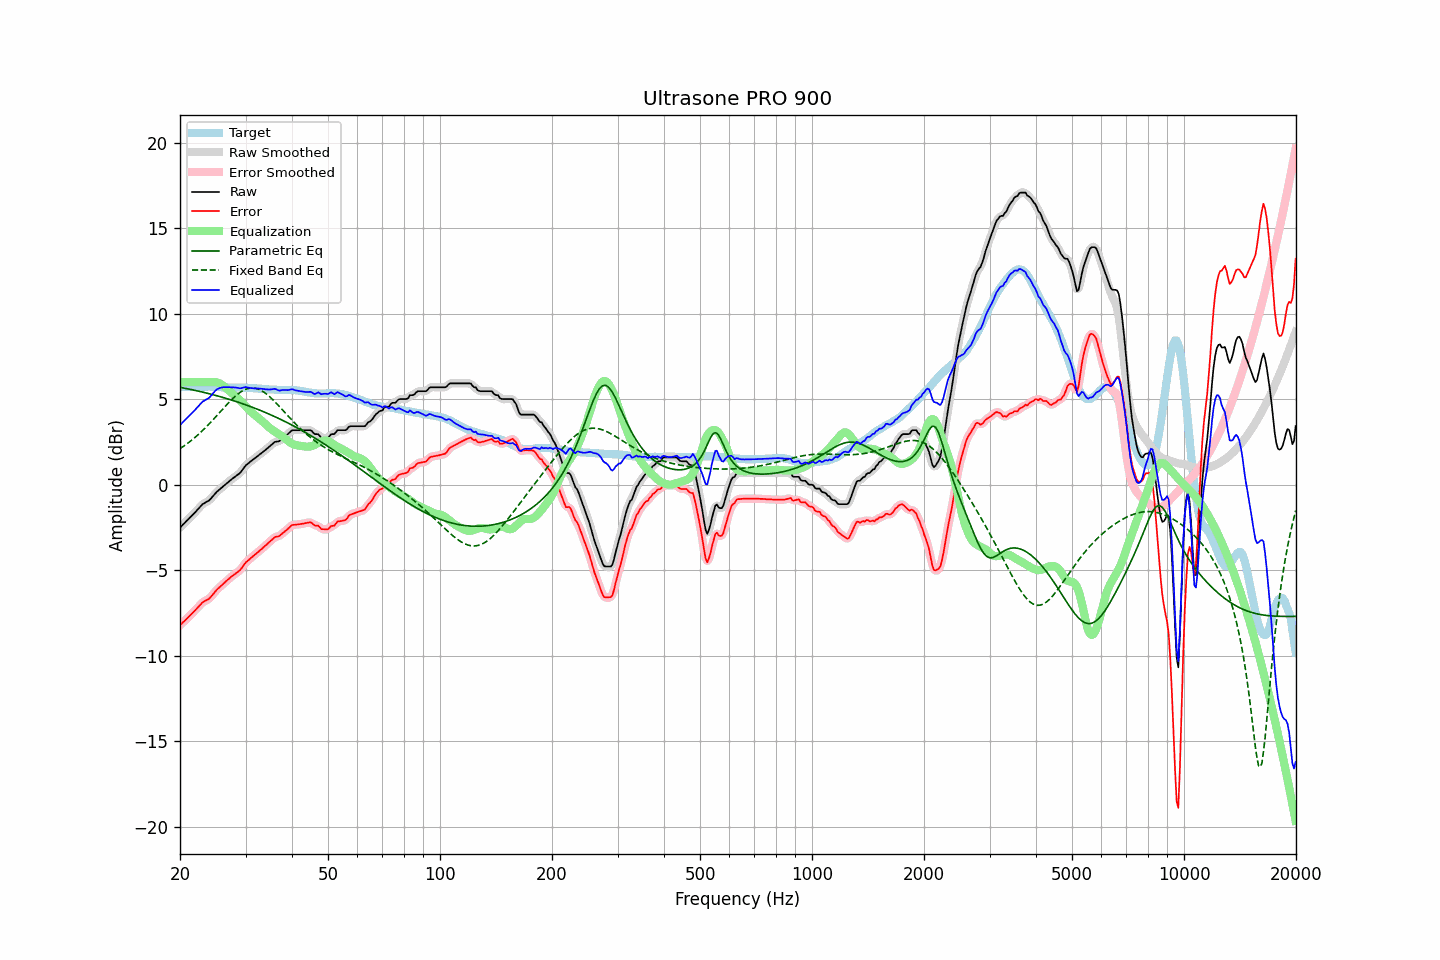

The data file committed next to this chart (first rows):
frequency, raw, error, smoothed, error_smoothed, equalization, parametric_eq, fixed_band_eq, equalized_raw, equalized_smoothed, target
20.00, -2.50, -8.22, -2.50, -8.22, 6.00, 5.70, 2.11, 3.50, 3.50, 5.72
20.20, -2.41, -8.13, -2.41, -8.13, 6.00, 5.69, 2.18, 3.59, 3.59, 5.72
20.40, -2.31, -8.03, -2.32, -8.04, 6.00, 5.67, 2.24, 3.69, 3.68, 5.72
20.61, -2.23, -7.95, -2.22, -7.95, 6.00, 5.65, 2.31, 3.77, 3.78, 5.73
20.81, -2.12, -7.85, -2.13, -7.85, 6.00, 5.63, 2.37, 3.88, 3.87, 5.73
21.02, -2.03, -7.76, -2.03, -7.76, 6.00, 5.61, 2.44, 3.97, 3.97, 5.73
21.23, -1.93, -7.66, -1.94, -7.67, 6.00, 5.59, 2.52, 4.07, 4.06, 5.73
21.44, -1.84, -7.58, -1.84, -7.58, 6.00, 5.57, 2.59, 4.16, 4.16, 5.74
21.66, -1.75, -7.48, -1.75, -7.48, 6.00, 5.55, 2.67, 4.25, 4.25, 5.74
21.87, -1.65, -7.39, -1.65, -7.39, 6.00, 5.53, 2.75, 4.35, 4.35, 5.74
22.09, -1.55, -7.29, -1.55, -7.29, 6.00, 5.51, 2.82, 4.45, 4.45, 5.74
22.31, -1.44, -7.19, -1.45, -7.19, 6.00, 5.49, 2.91, 4.56, 4.55, 5.75
22.54, -1.35, -7.08, -1.34, -7.08, 6.00, 5.47, 2.99, 4.65, 4.66, 5.74
22.76, -1.24, -6.99, -1.24, -6.98, 6.00, 5.45, 3.08, 4.76, 4.76, 5.75
22.99, -1.13, -6.88, -1.15, -6.89, 6.00, 5.43, 3.17, 4.87, 4.85, 5.75
23.22, -1.08, -6.83, -1.08, -6.82, 6.00, 5.40, 3.26, 4.92, 4.92, 5.74
23.45, -1.02, -6.77, -1.03, -6.77, 6.00, 5.38, 3.35, 4.98, 4.97, 5.74
23.69, -0.97, -6.72, -0.98, -6.72, 6.00, 5.36, 3.45, 5.03, 5.02, 5.74
23.92, -0.92, -6.68, -0.91, -6.66, 6.00, 5.33, 3.55, 5.08, 5.09, 5.75
24.16, -0.83, -6.58, -0.83, -6.58, 6.01, 5.31, 3.65, 5.18, 5.18, 5.74
24.40, -0.72, -6.46, -0.73, -6.47, 6.01, 5.28, 3.74, 5.29, 5.29, 5.74
24.65, -0.61, -6.36, -0.61, -6.35, 6.02, 5.26, 3.85, 5.40, 5.40, 5.74
24.89, -0.50, -6.23, -0.50, -6.24, 6.01, 5.24, 3.95, 5.51, 5.50, 5.73
25.14, -0.40, -6.13, -0.41, -6.14, 5.99, 5.21, 4.05, 5.59, 5.58, 5.73
25.39, -0.32, -6.04, -0.32, -6.04, 5.96, 5.18, 4.16, 5.64, 5.64, 5.72
25.65, -0.24, -5.96, -0.24, -5.96, 5.92, 5.16, 4.26, 5.67, 5.68, 5.72
25.91, -0.17, -5.87, -0.17, -5.88, 5.86, 5.13, 4.37, 5.70, 5.70, 5.71
26.16, -0.08, -5.79, -0.08, -5.79, 5.79, 5.10, 4.47, 5.71, 5.71, 5.71
26.43, -0.01, -5.70, 0.00, -5.70, 5.71, 5.08, 4.58, 5.71, 5.72, 5.70
26.69, 0.09, -5.61, 0.08, -5.62, 5.63, 5.05, 4.68, 5.72, 5.71, 5.70
26.96, 0.17, -5.53, 0.16, -5.53, 5.54, 5.02, 4.78, 5.71, 5.71, 5.70
27.23, 0.24, -5.46, 0.24, -5.45, 5.46, 4.99, 4.88, 5.70, 5.70, 5.69
27.50, 0.32, -5.37, 0.31, -5.37, 5.39, 4.96, 4.97, 5.70, 5.70, 5.68
27.77, 0.39, -5.30, 0.39, -5.30, 5.31, 4.93, 5.06, 5.70, 5.70, 5.68
28.05, 0.46, -5.24, 0.46, -5.23, 5.24, 4.90, 5.15, 5.70, 5.70, 5.69
28.33, 0.53, -5.16, 0.52, -5.17, 5.16, 4.87, 5.23, 5.69, 5.68, 5.69
28.62, 0.60, -5.09, 0.59, -5.10, 5.07, 4.84, 5.31, 5.67, 5.67, 5.69
28.90, 0.67, -5.02, 0.67, -5.02, 4.98, 4.81, 5.38, 5.65, 5.66, 5.69
29.19, 0.77, -4.92, 0.77, -4.91, 4.89, 4.78, 5.45, 5.65, 5.66, 5.69
29.48, 0.90, -4.79, 0.90, -4.79, 4.78, 4.74, 5.50, 5.68, 5.68, 5.69
29.78, 1.03, -4.66, 1.02, -4.66, 4.68, 4.71, 5.55, 5.71, 5.70, 5.69
30.08, 1.14, -4.53, 1.13, -4.55, 4.58, 4.68, 5.59, 5.72, 5.71, 5.67
30.38, 1.22, -4.46, 1.22, -4.45, 4.48, 4.64, 5.63, 5.69, 5.70, 5.67
30.68, 1.30, -4.38, 1.30, -4.37, 4.38, 4.61, 5.65, 5.67, 5.68, 5.67
30.99, 1.38, -4.29, 1.37, -4.29, 4.29, 4.57, 5.66, 5.66, 5.66, 5.66
31.30, 1.45, -4.21, 1.45, -4.21, 4.20, 4.54, 5.66, 5.65, 5.65, 5.66
31.61, 1.52, -4.13, 1.52, -4.13, 4.13, 4.50, 5.66, 5.64, 5.64, 5.65
31.93, 1.59, -4.06, 1.59, -4.06, 4.05, 4.46, 5.64, 5.64, 5.64, 5.65
32.24, 1.66, -3.98, 1.66, -3.97, 3.97, 4.43, 5.62, 5.63, 5.63, 5.63
32.57, 1.74, -3.89, 1.73, -3.90, 3.90, 4.39, 5.58, 5.63, 5.63, 5.62
32.89, 1.81, -3.81, 1.81, -3.81, 3.82, 4.35, 5.54, 5.62, 5.62, 5.62
33.22, 1.88, -3.74, 1.88, -3.73, 3.73, 4.31, 5.49, 5.61, 5.61, 5.62
33.55, 1.96, -3.65, 1.95, -3.66, 3.65, 4.27, 5.43, 5.61, 5.60, 5.61
33.89, 2.03, -3.57, 2.03, -3.57, 3.56, 4.24, 5.37, 5.59, 5.59, 5.60
34.23, 2.11, -3.49, 2.11, -3.48, 3.48, 4.19, 5.30, 5.58, 5.58, 5.59
34.57, 2.19, -3.40, 2.18, -3.40, 3.39, 4.15, 5.22, 5.58, 5.58, 5.58
34.92, 2.27, -3.31, 2.27, -3.32, 3.31, 4.11, 5.14, 5.58, 5.58, 5.58
35.27, 2.35, -3.23, 2.35, -3.23, 3.24, 4.07, 5.05, 5.58, 5.59, 5.58
35.62, 2.43, -3.15, 2.43, -3.14, 3.17, 4.03, 4.96, 5.60, 5.60, 5.58
35.97, 2.51, -3.06, 2.49, -3.08, 3.11, 3.99, 4.86, 5.62, 5.60, 5.56
... 635 more rows
